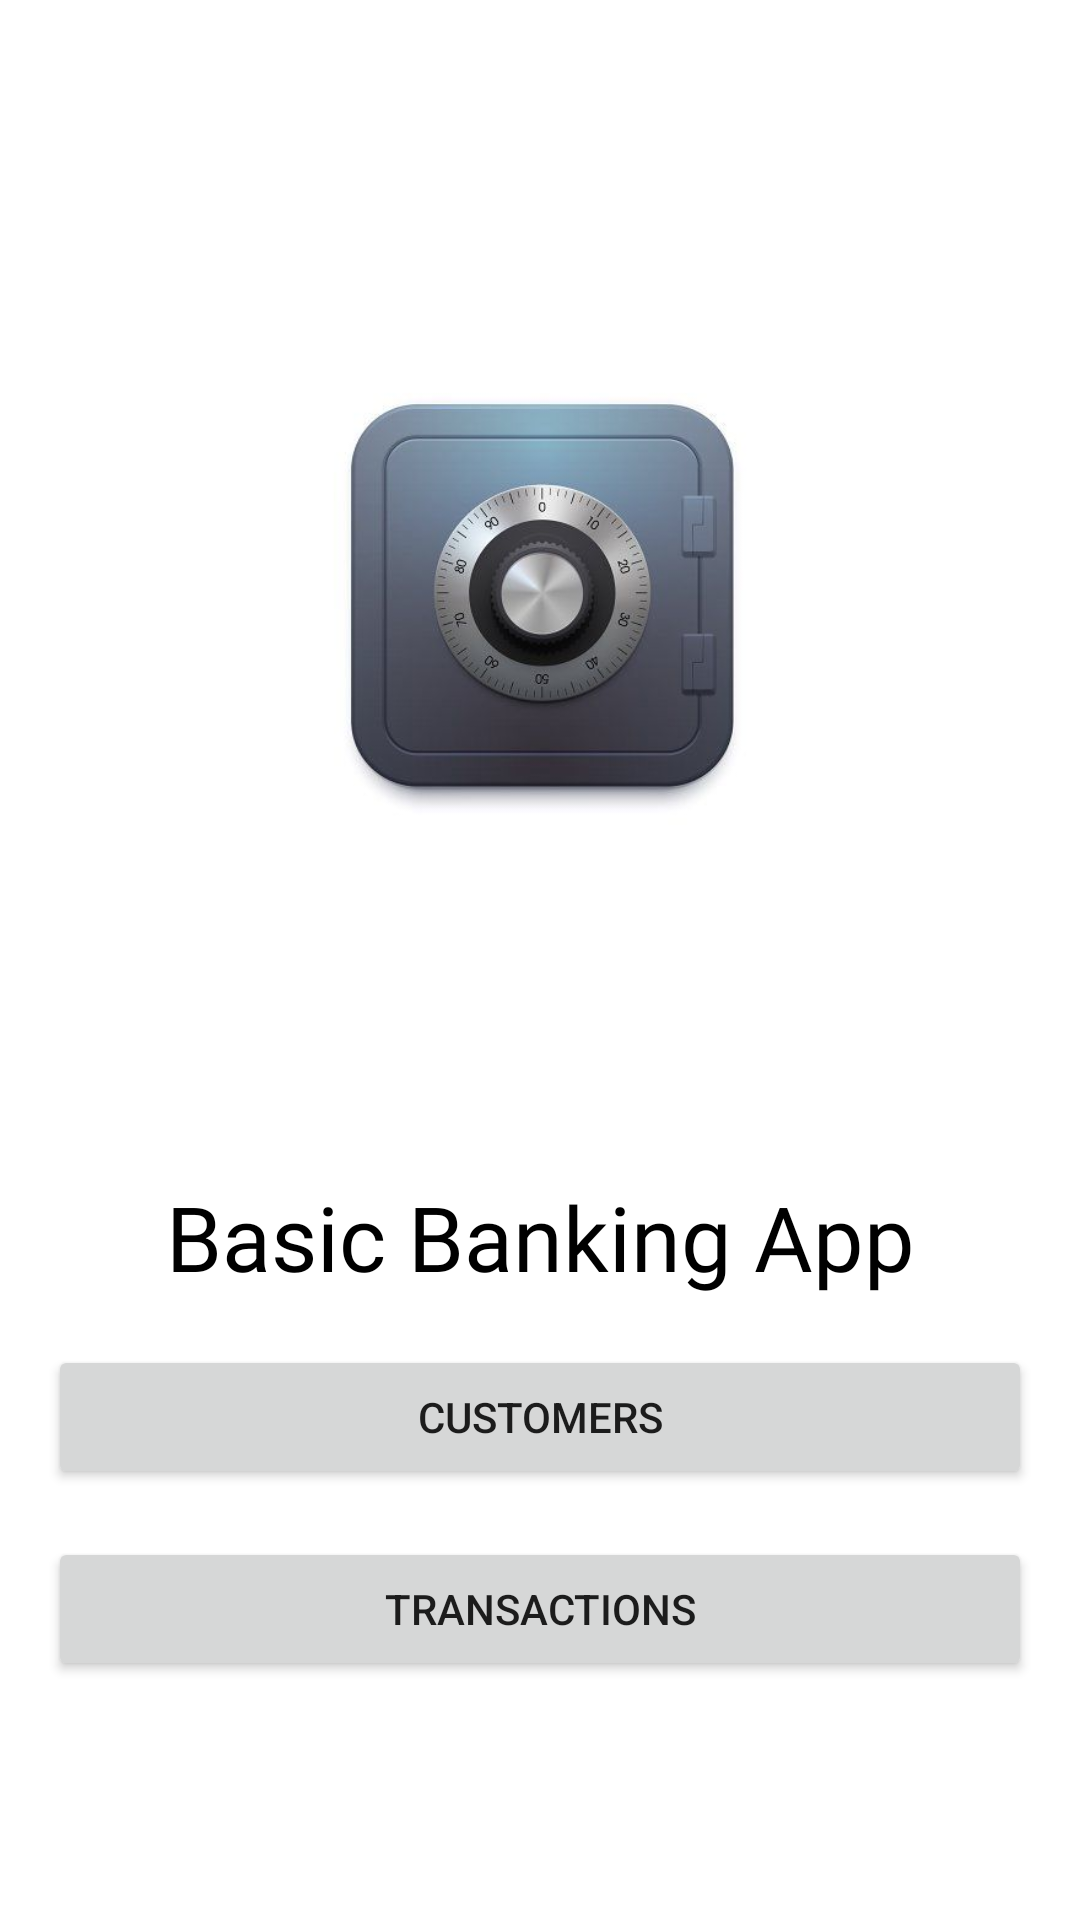

Produce the Android XML layout that renders to this screen, including the resource entries it uses.
<!-- AndroidManifest.xml: application theme Theme.BasicBanking -->
<!-- res/layout/fragment_home.xml -->
<?xml version="1.0" encoding="utf-8"?>
<androidx.constraintlayout.widget.ConstraintLayout xmlns:android="http://schemas.android.com/apk/res/android"
    xmlns:app="http://schemas.android.com/apk/res-auto"
    xmlns:tools="http://schemas.android.com/tools"
    android:layout_width="match_parent"
    android:layout_height="match_parent"
    tools:context=".ui.home.HomeFragment">

    <ImageView
        android:id="@+id/bank_image"
        android:layout_width="wrap_content"
        android:layout_height="0dp"
        android:contentDescription="@string/bank_image_content_desc"
        android:src="@drawable/bank_safe_vault_image"
        app:layout_constraintEnd_toEndOf="parent"
        app:layout_constraintHeight_percent="0.6"
        app:layout_constraintStart_toStartOf="parent"
        app:layout_constraintTop_toTopOf="parent" />

    <TextView
        android:id="@+id/bank_title"
        android:layout_width="0dp"
        android:layout_height="wrap_content"
        android:layout_margin="8dp"
        android:fontFamily="@font/advent_pro_medium"
        android:gravity="center"
        android:text="@string/bank_title"
        android:textColor="@color/black"
        android:textSize="30sp"
        android:textStyle="normal"
        app:layout_constraintEnd_toEndOf="parent"
        app:layout_constraintStart_toStartOf="parent"
        app:layout_constraintTop_toBottomOf="@id/bank_image" />

    <Button
        android:id="@+id/customers_button"
        android:layout_width="0dp"
        android:layout_height="wrap_content"
        android:layout_margin="16dp"
        android:text="@string/customers"
        app:layout_constraintEnd_toEndOf="parent"
        app:layout_constraintStart_toStartOf="parent"
        app:layout_constraintTop_toBottomOf="@id/bank_title" />

    <Button
        android:id="@+id/transaction_button"
        android:layout_width="0dp"
        android:layout_height="wrap_content"
        android:layout_margin="16dp"
        android:text="@string/transactions"
        app:layout_constraintEnd_toEndOf="parent"
        app:layout_constraintStart_toStartOf="parent"
        app:layout_constraintTop_toBottomOf="@id/customers_button" />


</androidx.constraintlayout.widget.ConstraintLayout>
<!-- resources referenced by this layout -->
<resources>
  <color name="black">#FF000000</color>
  <!-- drawable bank_safe_vault_image: jpg bitmap (drawable, 17355 bytes) -->
  <string name="bank_image_content_desc">Safe vault image</string>
  <string name="bank_title">Basic Banking App</string>
  <string name="customers">Customers</string>
  <string name="transactions">Transactions</string>
  <style name="Theme.BasicBanking" parent="Theme.MaterialComponents.DayNight.DarkActionBar">
          
          <item name="colorPrimary">@color/green</item>
          <item name="colorPrimaryVariant">@color/green_dark</item>
          <item name="colorOnPrimary">@color/white</item>
          
          <item name="colorSecondary">@color/purple_light</item>
          <item name="colorSecondaryVariant">@color/purple_dark</item>
          <item name="colorOnSecondary">@color/black</item>
          
          <item name="android:statusBarColor">?attr/colorPrimaryVariant</item>
          
      </style>
  <color name="green">#239c28</color>
  <color name="green_dark">#00790e</color>
  <color name="white">#FFFFFFFF</color>
  <color name="purple_light">#ba65b6</color>
  <color name="purple_dark">#6e1583</color>
</resources>
